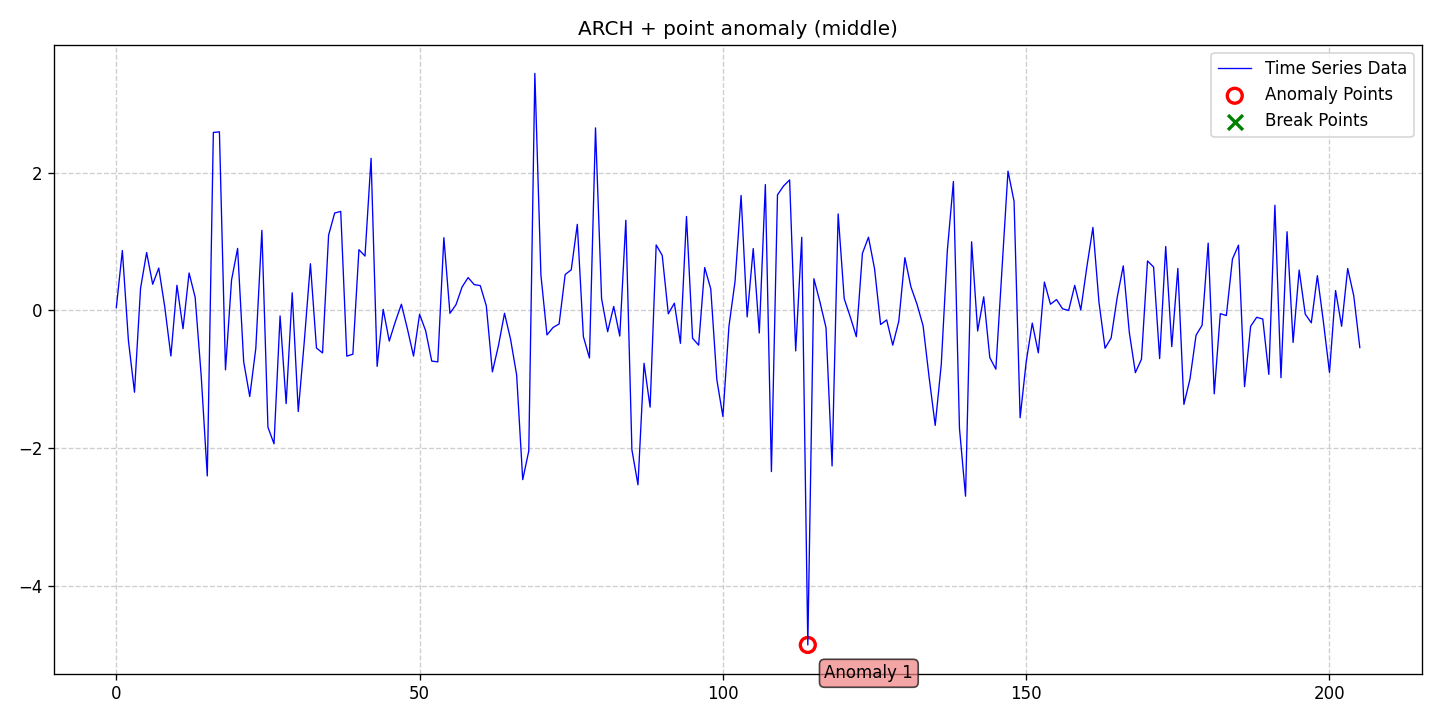

The table this chart was drawn from, first rows:
date, data, stationary, det_lin_up, det_lin_down, det_quad, det_cubic, det_exp, det_damped, stoc_trend, volatility, single_seas, multiple_seas, point_anom_single, point_anom_multi, collect_anom, context_anom, mean_shift, var_shift, trend_shift, point_anom_count, point_anom_location, point_anom_point, collect_anom_count
2020-01-01, 0.03939, 0, 0, 0, 0, 0, 0, 0, 0, 1, 0, 0, 1, 0, 0, 0, 0, 0, 0, 1, middle, [114], 0
2020-01-02, 0.8691, 0, 0, 0, 0, 0, 0, 0, 0, 1, 0, 0, 1, 0, 0, 0, 0, 0, 0, 1, middle, [114], 0
2020-01-03, -0.4368, 0, 0, 0, 0, 0, 0, 0, 0, 1, 0, 0, 1, 0, 0, 0, 0, 0, 0, 1, middle, [114], 0
2020-01-04, -1.185, 0, 0, 0, 0, 0, 0, 0, 0, 1, 0, 0, 1, 0, 0, 0, 0, 0, 0, 1, middle, [114], 0
2020-01-05, 0.3213, 0, 0, 0, 0, 0, 0, 0, 0, 1, 0, 0, 1, 0, 0, 0, 0, 0, 0, 1, middle, [114], 0
2020-01-06, 0.8405, 0, 0, 0, 0, 0, 0, 0, 0, 1, 0, 0, 1, 0, 0, 0, 0, 0, 0, 1, middle, [114], 0
2020-01-07, 0.3801, 0, 0, 0, 0, 0, 0, 0, 0, 1, 0, 0, 1, 0, 0, 0, 0, 0, 0, 1, middle, [114], 0
2020-01-08, 0.615, 0, 0, 0, 0, 0, 0, 0, 0, 1, 0, 0, 1, 0, 0, 0, 0, 0, 0, 1, middle, [114], 0
2020-01-09, 0.04581, 0, 0, 0, 0, 0, 0, 0, 0, 1, 0, 0, 1, 0, 0, 0, 0, 0, 0, 1, middle, [114], 0
2020-01-10, -0.6594, 0, 0, 0, 0, 0, 0, 0, 0, 1, 0, 0, 1, 0, 0, 0, 0, 0, 0, 1, middle, [114], 0
2020-01-11, 0.3652, 0, 0, 0, 0, 0, 0, 0, 0, 1, 0, 0, 1, 0, 0, 0, 0, 0, 0, 1, middle, [114], 0
2020-01-12, -0.2645, 0, 0, 0, 0, 0, 0, 0, 0, 1, 0, 0, 1, 0, 0, 0, 0, 0, 0, 1, middle, [114], 0
2020-01-13, 0.5438, 0, 0, 0, 0, 0, 0, 0, 0, 1, 0, 0, 1, 0, 0, 0, 0, 0, 0, 1, middle, [114], 0
2020-01-14, 0.1909, 0, 0, 0, 0, 0, 0, 0, 0, 1, 0, 0, 1, 0, 0, 0, 0, 0, 0, 1, middle, [114], 0
2020-01-15, -0.9514, 0, 0, 0, 0, 0, 0, 0, 0, 1, 0, 0, 1, 0, 0, 0, 0, 0, 0, 1, middle, [114], 0
2020-01-16, -2.398, 0, 0, 0, 0, 0, 0, 0, 0, 1, 0, 0, 1, 0, 0, 0, 0, 0, 0, 1, middle, [114], 0
2020-01-17, 2.581, 0, 0, 0, 0, 0, 0, 0, 0, 1, 0, 0, 1, 0, 0, 0, 0, 0, 0, 1, middle, [114], 0
2020-01-18, 2.59, 0, 0, 0, 0, 0, 0, 0, 0, 1, 0, 0, 1, 0, 0, 0, 0, 0, 0, 1, middle, [114], 0
2020-01-19, -0.8609, 0, 0, 0, 0, 0, 0, 0, 0, 1, 0, 0, 1, 0, 0, 0, 0, 0, 0, 1, middle, [114], 0
2020-01-20, 0.4417, 0, 0, 0, 0, 0, 0, 0, 0, 1, 0, 0, 1, 0, 0, 0, 0, 0, 0, 1, middle, [114], 0
2020-01-21, 0.8998, 0, 0, 0, 0, 0, 0, 0, 0, 1, 0, 0, 1, 0, 0, 0, 0, 0, 0, 1, middle, [114], 0
2020-01-22, -0.7422, 0, 0, 0, 0, 0, 0, 0, 0, 1, 0, 0, 1, 0, 0, 0, 0, 0, 0, 1, middle, [114], 0
2020-01-23, -1.247, 0, 0, 0, 0, 0, 0, 0, 0, 1, 0, 0, 1, 0, 0, 0, 0, 0, 0, 1, middle, [114], 0
2020-01-24, -0.5478, 0, 0, 0, 0, 0, 0, 0, 0, 1, 0, 0, 1, 0, 0, 0, 0, 0, 0, 1, middle, [114], 0
2020-01-25, 1.161, 0, 0, 0, 0, 0, 0, 0, 0, 1, 0, 0, 1, 0, 0, 0, 0, 0, 0, 1, middle, [114], 0
2020-01-26, -1.692, 0, 0, 0, 0, 0, 0, 0, 0, 1, 0, 0, 1, 0, 0, 0, 0, 0, 0, 1, middle, [114], 0
2020-01-27, -1.932, 0, 0, 0, 0, 0, 0, 0, 0, 1, 0, 0, 1, 0, 0, 0, 0, 0, 0, 1, middle, [114], 0
2020-01-28, -0.07879, 0, 0, 0, 0, 0, 0, 0, 0, 1, 0, 0, 1, 0, 0, 0, 0, 0, 0, 1, middle, [114], 0
2020-01-29, -1.35, 0, 0, 0, 0, 0, 0, 0, 0, 1, 0, 0, 1, 0, 0, 0, 0, 0, 0, 1, middle, [114], 0
2020-01-30, 0.2561, 0, 0, 0, 0, 0, 0, 0, 0, 1, 0, 0, 1, 0, 0, 0, 0, 0, 0, 1, middle, [114], 0
2020-01-31, -1.464, 0, 0, 0, 0, 0, 0, 0, 0, 1, 0, 0, 1, 0, 0, 0, 0, 0, 0, 1, middle, [114], 0
2020-02-01, -0.4407, 0, 0, 0, 0, 0, 0, 0, 0, 1, 0, 0, 1, 0, 0, 0, 0, 0, 0, 1, middle, [114], 0
2020-02-02, 0.6773, 0, 0, 0, 0, 0, 0, 0, 0, 1, 0, 0, 1, 0, 0, 0, 0, 0, 0, 1, middle, [114], 0
2020-02-03, -0.5442, 0, 0, 0, 0, 0, 0, 0, 0, 1, 0, 0, 1, 0, 0, 0, 0, 0, 0, 1, middle, [114], 0
2020-02-04, -0.6151, 0, 0, 0, 0, 0, 0, 0, 0, 1, 0, 0, 1, 0, 0, 0, 0, 0, 0, 1, middle, [114], 0
2020-02-05, 1.093, 0, 0, 0, 0, 0, 0, 0, 0, 1, 0, 0, 1, 0, 0, 0, 0, 0, 0, 1, middle, [114], 0
2020-02-06, 1.412, 0, 0, 0, 0, 0, 0, 0, 0, 1, 0, 0, 1, 0, 0, 0, 0, 0, 0, 1, middle, [114], 0
2020-02-07, 1.436, 0, 0, 0, 0, 0, 0, 0, 0, 1, 0, 0, 1, 0, 0, 0, 0, 0, 0, 1, middle, [114], 0
2020-02-08, -0.6619, 0, 0, 0, 0, 0, 0, 0, 0, 1, 0, 0, 1, 0, 0, 0, 0, 0, 0, 1, middle, [114], 0
2020-02-09, -0.6332, 0, 0, 0, 0, 0, 0, 0, 0, 1, 0, 0, 1, 0, 0, 0, 0, 0, 0, 1, middle, [114], 0
2020-02-10, 0.8808, 0, 0, 0, 0, 0, 0, 0, 0, 1, 0, 0, 1, 0, 0, 0, 0, 0, 0, 1, middle, [114], 0
2020-02-11, 0.7889, 0, 0, 0, 0, 0, 0, 0, 0, 1, 0, 0, 1, 0, 0, 0, 0, 0, 0, 1, middle, [114], 0
2020-02-12, 2.206, 0, 0, 0, 0, 0, 0, 0, 0, 1, 0, 0, 1, 0, 0, 0, 0, 0, 0, 1, middle, [114], 0
2020-02-13, -0.8101, 0, 0, 0, 0, 0, 0, 0, 0, 1, 0, 0, 1, 0, 0, 0, 0, 0, 0, 1, middle, [114], 0
2020-02-14, 0.01648, 0, 0, 0, 0, 0, 0, 0, 0, 1, 0, 0, 1, 0, 0, 0, 0, 0, 0, 1, middle, [114], 0
2020-02-15, -0.4436, 0, 0, 0, 0, 0, 0, 0, 0, 1, 0, 0, 1, 0, 0, 0, 0, 0, 0, 1, middle, [114], 0
2020-02-16, -0.1624, 0, 0, 0, 0, 0, 0, 0, 0, 1, 0, 0, 1, 0, 0, 0, 0, 0, 0, 1, middle, [114], 0
2020-02-17, 0.09055, 0, 0, 0, 0, 0, 0, 0, 0, 1, 0, 0, 1, 0, 0, 0, 0, 0, 0, 1, middle, [114], 0
2020-02-18, -0.2691, 0, 0, 0, 0, 0, 0, 0, 0, 1, 0, 0, 1, 0, 0, 0, 0, 0, 0, 1, middle, [114], 0
2020-02-19, -0.6612, 0, 0, 0, 0, 0, 0, 0, 0, 1, 0, 0, 1, 0, 0, 0, 0, 0, 0, 1, middle, [114], 0
2020-02-20, -0.05422, 0, 0, 0, 0, 0, 0, 0, 0, 1, 0, 0, 1, 0, 0, 0, 0, 0, 0, 1, middle, [114], 0
2020-02-21, -0.2938, 0, 0, 0, 0, 0, 0, 0, 0, 1, 0, 0, 1, 0, 0, 0, 0, 0, 0, 1, middle, [114], 0
2020-02-22, -0.7333, 0, 0, 0, 0, 0, 0, 0, 0, 1, 0, 0, 1, 0, 0, 0, 0, 0, 0, 1, middle, [114], 0
2020-02-23, -0.745, 0, 0, 0, 0, 0, 0, 0, 0, 1, 0, 0, 1, 0, 0, 0, 0, 0, 0, 1, middle, [114], 0
2020-02-24, 1.055, 0, 0, 0, 0, 0, 0, 0, 0, 1, 0, 0, 1, 0, 0, 0, 0, 0, 0, 1, middle, [114], 0
2020-02-25, -0.04088, 0, 0, 0, 0, 0, 0, 0, 0, 1, 0, 0, 1, 0, 0, 0, 0, 0, 0, 1, middle, [114], 0
2020-02-26, 0.08419, 0, 0, 0, 0, 0, 0, 0, 0, 1, 0, 0, 1, 0, 0, 0, 0, 0, 0, 1, middle, [114], 0
2020-02-27, 0.3403, 0, 0, 0, 0, 0, 0, 0, 0, 1, 0, 0, 1, 0, 0, 0, 0, 0, 0, 1, middle, [114], 0
2020-02-28, 0.4769, 0, 0, 0, 0, 0, 0, 0, 0, 1, 0, 0, 1, 0, 0, 0, 0, 0, 0, 1, middle, [114], 0
2020-02-29, 0.3752, 0, 0, 0, 0, 0, 0, 0, 0, 1, 0, 0, 1, 0, 0, 0, 0, 0, 0, 1, middle, [114], 0
... 146 more rows
